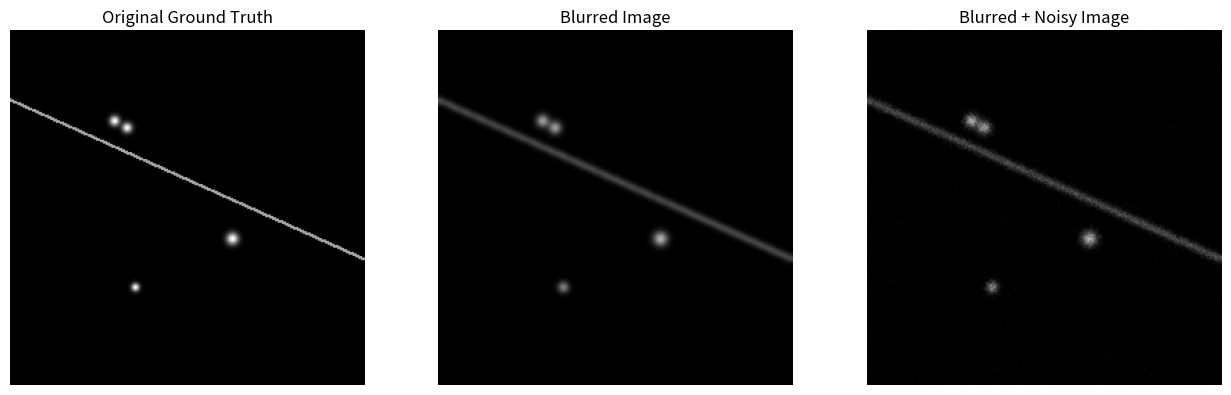

Write the Python code that produced this figure.

import numpy as np
import matplotlib.pyplot as plt
from scipy.ndimage import gaussian_filter

# Reproducible random noise
rng = np.random.default_rng(42)

# 1. Generate a synthetic fluorescence image
size = 256
image = np.zeros((size, size), dtype=float)

y, x = np.indices((size, size))

# Simulated fluorescent spots
spots = [
    (65, 75, 2.5),
    (70, 84, 2.5),
    (150, 160, 3.0),
    (185, 90, 2.0),
]

for cy, cx, radius in spots:
    image += np.exp(
        -((x - cx)**2 + (y - cy)**2)
        / (2 * radius**2)
    )

# Add a thin fluorescent filament
filament = np.abs(y - (0.45 * x + 50)) < 1.2
image += 0.65 * filament

# Normalize to [0, 1]
image = image / image.max()

# 2. Simulate optical blur using a Gaussian PSF
psf_sigma = 2.0
blurred = gaussian_filter(
    image,
    sigma=psf_sigma,
    mode="reflect"
)

# 3. Add photon-counting and sensor noise
photon_scale = 100
read_noise_sigma = 0.01

poisson_image = (
    rng.poisson(photon_scale * blurred)
    / photon_scale
)

noisy_image = poisson_image + rng.normal(
    0, read_noise_sigma, image.shape
)

# 4. Display the results
fig, axes = plt.subplots(1, 3, figsize=(13, 4))

titles = [
    "Original Ground Truth",
    "Blurred Image",
    "Blurred + Noisy Image"
]

images = [image, blurred, noisy_image]

for ax, img, title in zip(axes, images, titles):
    ax.imshow(img, cmap="gray", vmin=0, vmax=1)
    ax.set_title(title)
    ax.axis("off")

plt.tight_layout()
plt.savefig("phase1_results.png", dpi=200)
plt.show()
